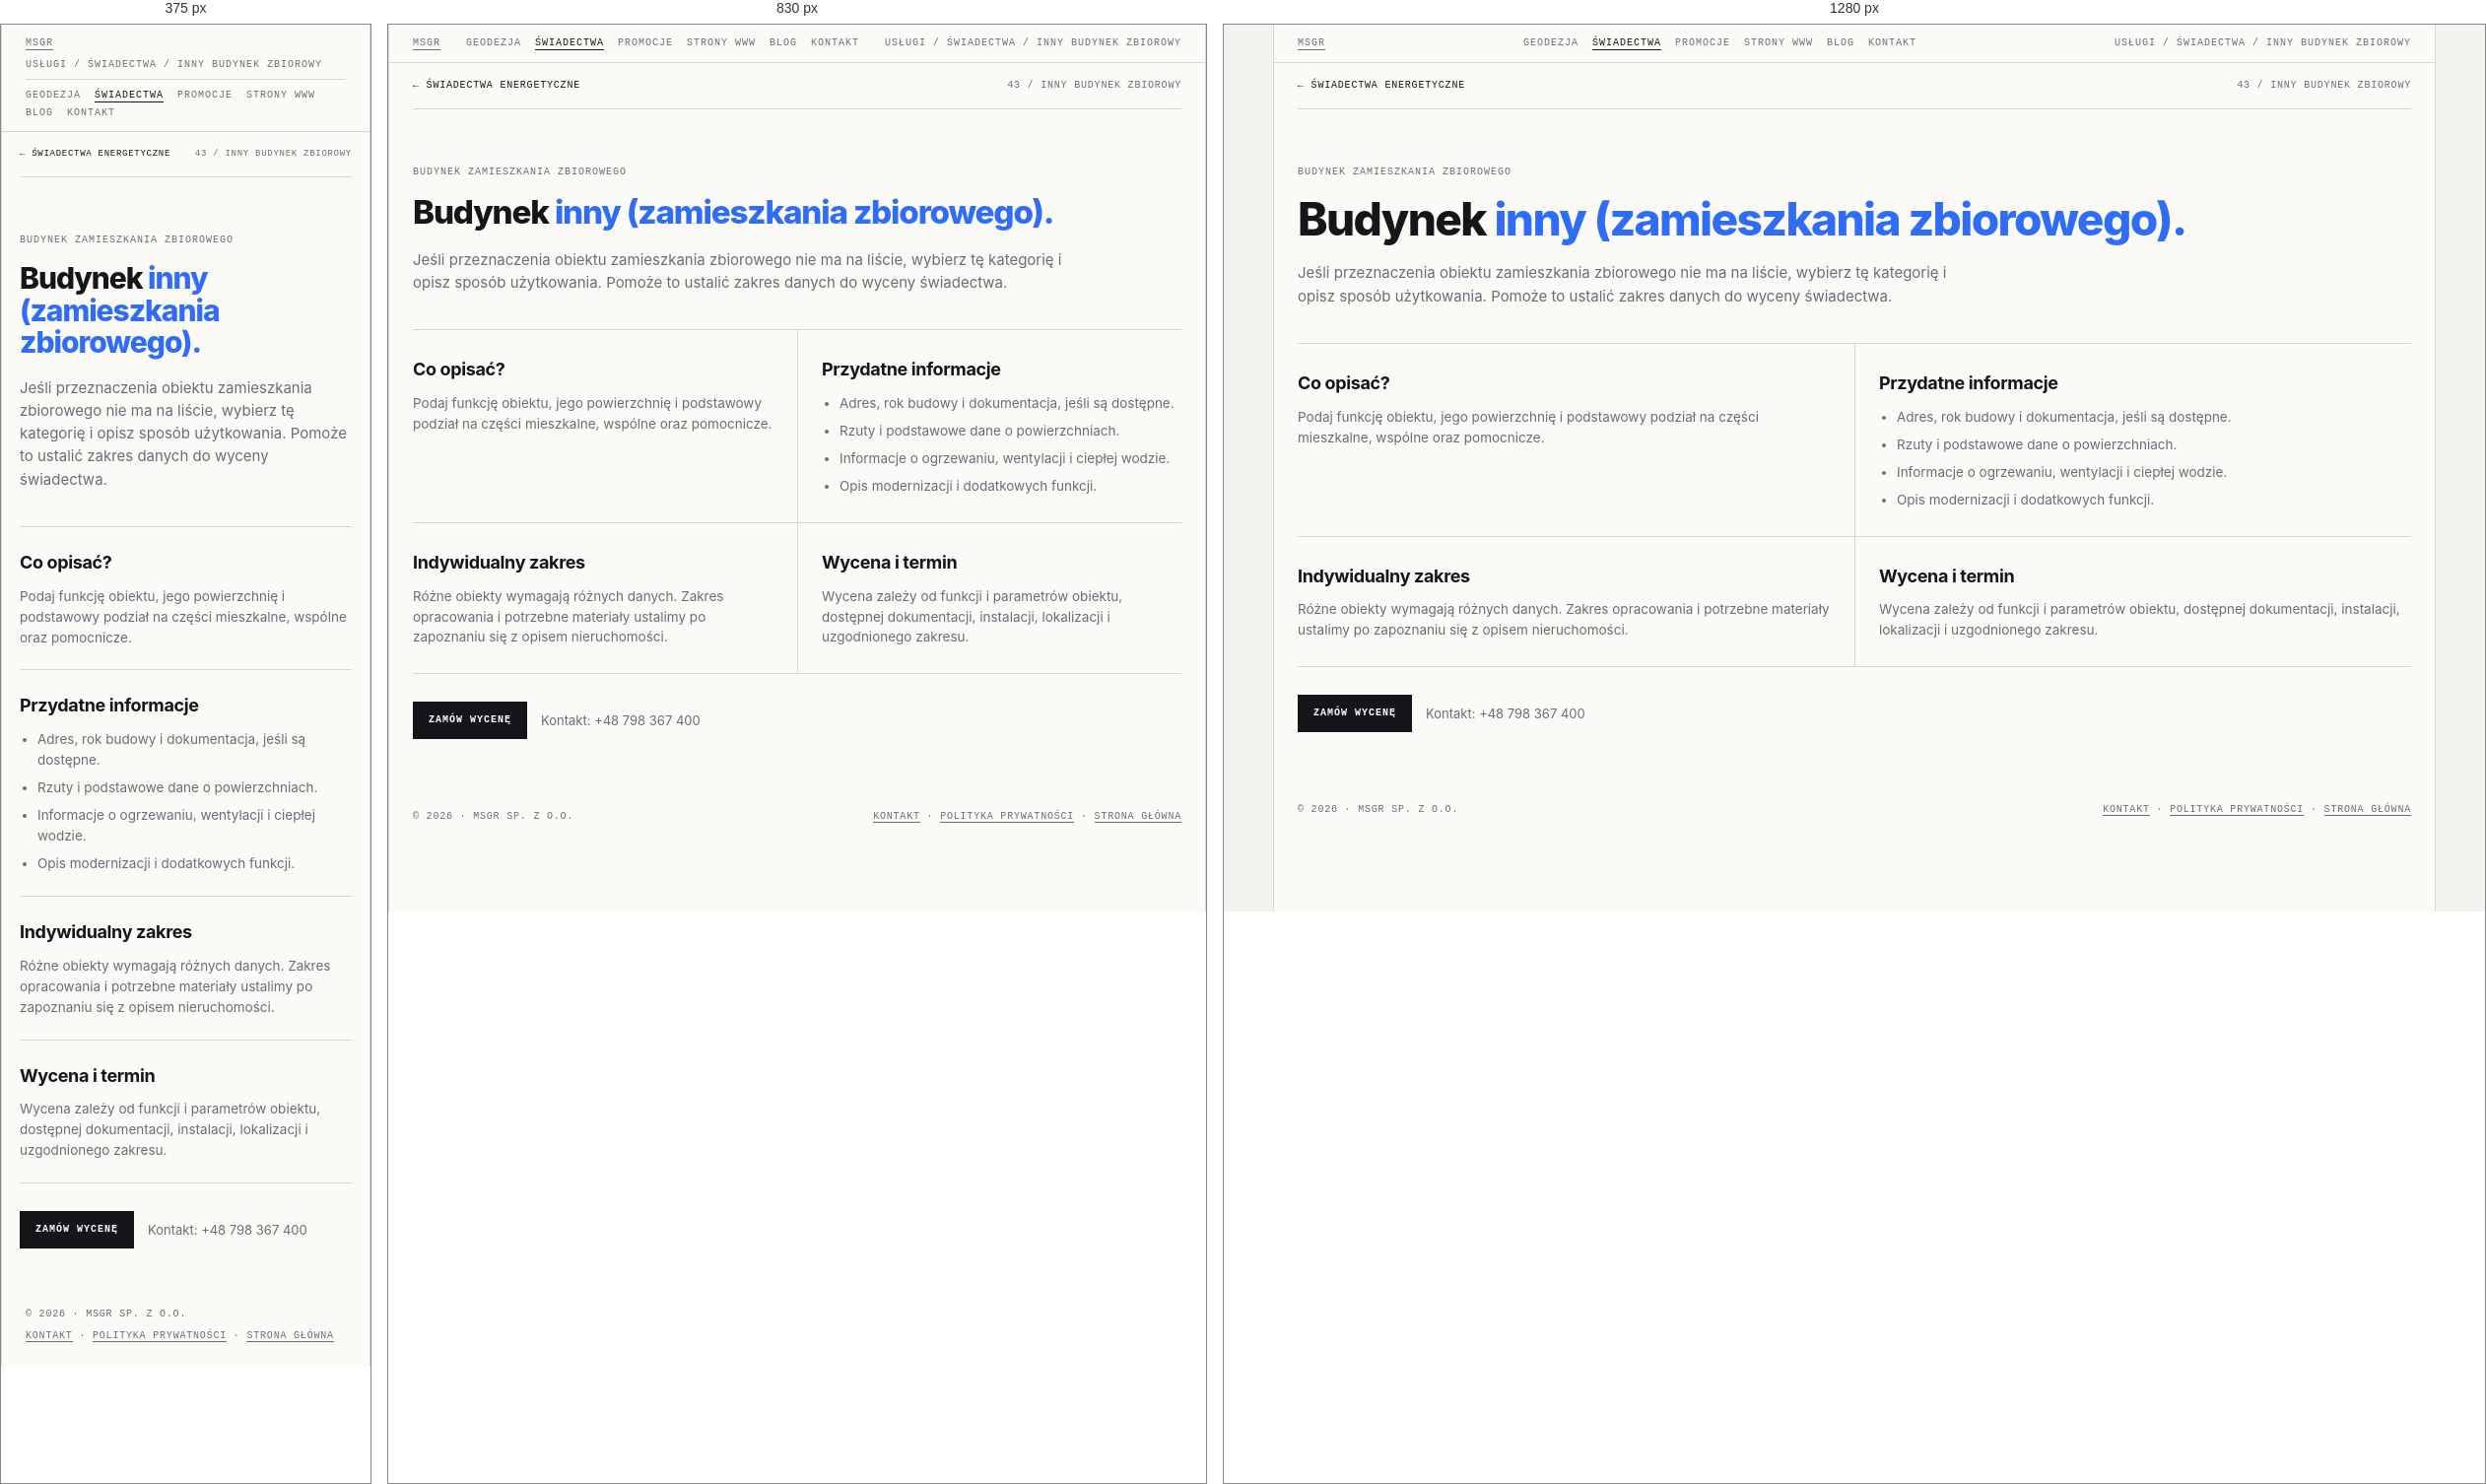
Rendered at 375 px, 830 px and 1280 px, left to right.

<!-- file: swiadectwo-inny-zamieszkania-zbiorowego.html -->
<!doctype html>
<html lang="pl">
<head>
<meta name="theme-color" content="#f3f2ee">
<link rel="canonical" href="https://geocert.pl/swiadectwo-inny-zamieszkania-zbiorowego.html">
<meta charset="utf-8"><meta name="viewport" content="width=device-width, initial-scale=1">
<meta name="description" content="Świadectwo energetyczne: Budynek inny (zamieszkania zbiorowego). Informacje o zakresie, dokumentach i indywidualnej wycenie w MSGR.">
<title>Świadectwo energetyczne — Budynek inny (zamieszkania zbiorowego) | MSGR</title>
<link rel="icon" href="favicon.ico" sizes="any"><link rel="stylesheet" href="swiadectwa.css">
    <meta property="og:type" content="website">
    <meta property="og:locale" content="pl_PL">
    <meta property="og:site_name" content="MSGR">
    <meta property="og:title" content="Świadectwo energetyczne — Budynek inny (zamieszkania zbiorowego) | MSGR">
    <meta property="og:description" content="Świadectwo energetyczne: Budynek inny (zamieszkania zbiorowego). Informacje o zakresie, dokumentach i indywidualnej wycenie w MSGR.">
    <meta name="twitter:card" content="summary">
    <meta name="twitter:title" content="Świadectwo energetyczne — Budynek inny (zamieszkania zbiorowego) | MSGR">
    <meta name="twitter:description" content="Świadectwo energetyczne: Budynek inny (zamieszkania zbiorowego). Informacje o zakresie, dokumentach i indywidualnej wycenie w MSGR.">
</head>
<body><div class="frame">
  <div class="bar"><a href="index.html">MSGR</a><nav class="bar-nav" aria-label="Menu główne"><a href="geodezja.html">Geodezja</a><a href="swiadectwa.html" aria-current="page">Świadectwa</a><a href="promocje.html">Promocje</a><a href="msgrit.html">Strony WWW</a><a href="blog.html">Blog</a><a href="kontakt.html">Kontakt</a></nav><span>Usługi / Świadectwa / Inny budynek zbiorowy</span></div>
  <main class="detail-main">
    <nav class="detail-crumb" aria-label="Nawigacja okruszkowa"><a href="swiadectwa.html">← Świadectwa energetyczne</a><span>43 / Inny budynek zbiorowy</span></nav>
    <header class="detail-hero"><span class="eyebrow">Budynek zamieszkania zbiorowego</span><h1>Budynek <em>inny (zamieszkania zbiorowego).</em></h1>
      <p class="lead">Jeśli przeznaczenia obiektu zamieszkania zbiorowego nie ma na liście, wybierz tę kategorię i opisz sposób użytkowania. Pomoże to ustalić zakres danych do wyceny świadectwa.</p></header>
    <div class="detail-sections">
      <section class="detail-section"><h2>Co opisać?</h2><p>Podaj funkcję obiektu, jego powierzchnię i podstawowy podział na części mieszkalne, wspólne oraz pomocnicze.</p></section>
      <section class="detail-section"><h2>Przydatne informacje</h2><ul><li>Adres, rok budowy i dokumentacja, jeśli są dostępne.</li><li>Rzuty i podstawowe dane o powierzchniach.</li><li>Informacje o ogrzewaniu, wentylacji i ciepłej wodzie.</li><li>Opis modernizacji i dodatkowych funkcji.</li></ul></section>
      <section class="detail-section"><h2>Indywidualny zakres</h2><p>Różne obiekty wymagają różnych danych. Zakres opracowania i potrzebne materiały ustalimy po zapoznaniu się z opisem nieruchomości.</p></section>
      <section class="detail-section"><h2>Wycena i termin</h2><p>Wycena zależy od funkcji i parametrów obiektu, dostępnej dokumentacji, instalacji, lokalizacji i uzgodnionego zakresu.</p></section>
    </div>
    <div class="detail-cta"><a class="btn primary" href="kontakt.html?service=swiadectwo&amp;typ=inny-zamieszkania-zbiorowego">Zamów wycenę</a><p>Kontakt: <a href="tel:+48798367400">+48 798 367 400</a></p></div>
  </main>
  <footer><span>© 2026 · MSGR sp. z o.o.</span><span><a href="kontakt.html">Kontakt</a> · <a href="polityka-prywatnosci.html">Polityka prywatności</a> · <a href="index.html">Strona główna</a></span></footer>
</div></body></html>


/* @media block from swiadectwa.css */
@media (max-width:900px){
  .hero{grid-template-columns:1fr}
  .grid{grid-template-columns:1fr}
  .card{border-right:0}
  .info{grid-template-columns:1fr}
  .info > div:first-child{border-right:0;border-bottom:1px solid var(--line)}
}

/* @media block from swiadectwa.css */
@media(max-width:760px){
  .bar{flex-wrap:wrap;gap:8px}
  .bar .bar-nav{order:3;width:100%;justify-content:flex-start;padding-top:9px;border-top:1px solid var(--line)}
}

/* @media block from swiadectwa.css */
@media (max-width:760px){
  .quote{grid-template-columns:1fr;gap:24px;padding:36px 18px}
  .form-grid{grid-template-columns:1fr}
  .quote-form .full{grid-column:auto}
  .detail-main{padding:0 18px 36px}
  .detail-sections{grid-template-columns:1fr}
  .detail-section,.detail-section:nth-child(even){padding:22px 0;border-left:0}
  .detail-crumb{font-size:9px}
}